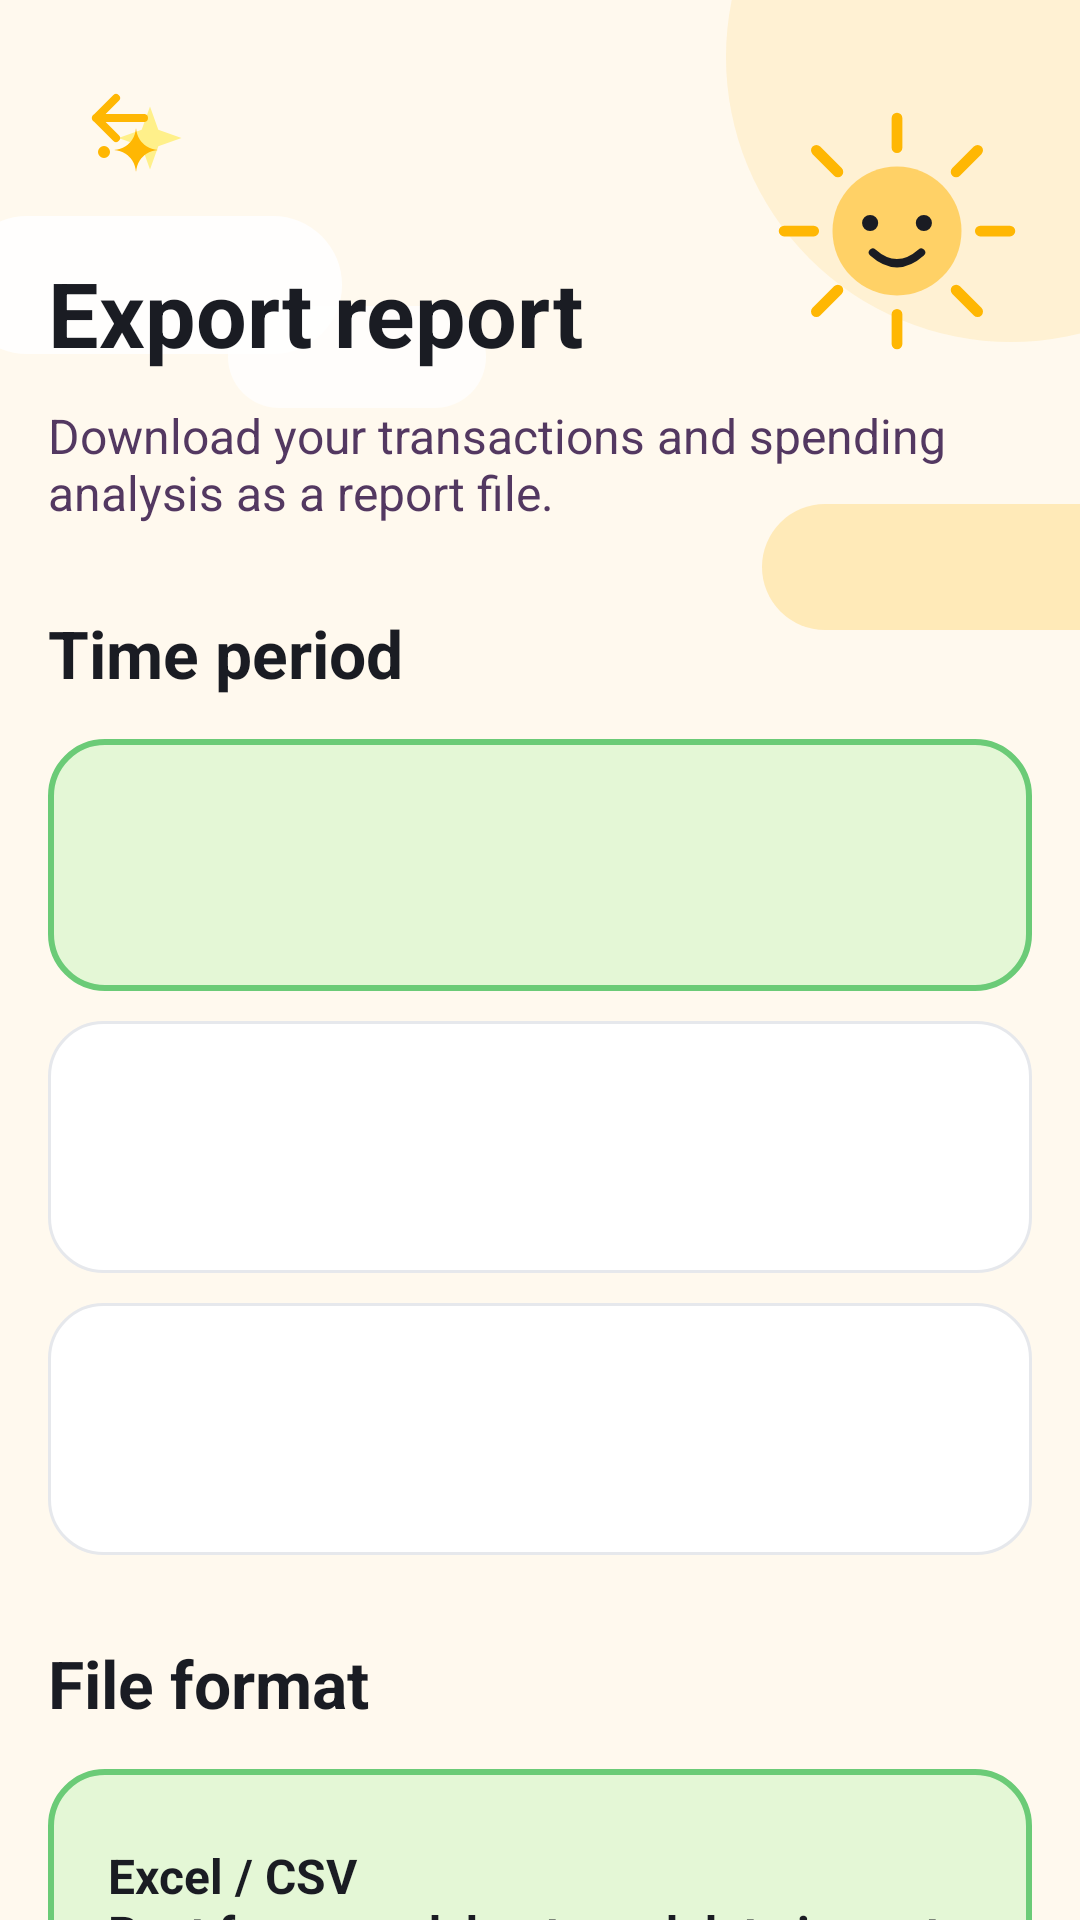

The Android layout XML behind this screen, and the referenced resources:
<!-- AndroidManifest.xml: application theme Theme.MoneyTracker -->
<!-- res/layout/fragment_export_report.xml -->
<?xml version="1.0" encoding="utf-8"?>
<androidx.core.widget.NestedScrollView xmlns:android="http://schemas.android.com/apk/res/android"
    xmlns:app="http://schemas.android.com/apk/res-auto"
    xmlns:tools="http://schemas.android.com/tools"
    android:layout_width="match_parent"
    android:layout_height="match_parent"
    android:background="@drawable/bg_screen_background"
    android:fillViewport="true">

    <LinearLayout
        android:layout_width="match_parent"
        android:layout_height="wrap_content"
        android:orientation="vertical"
        android:paddingHorizontal="16dp"
        android:paddingTop="18dp"
        android:paddingBottom="120dp">

        <ImageView
            android:id="@+id/btnBack"
            android:layout_width="48dp"
            android:layout_height="48dp"
            android:contentDescription="@null"
            android:padding="8dp"
            android:src="@drawable/ic_arrow_back"
            app:tint="@color/primary_color"
            tools:ignore="ImageContrastCheck" />

        <TextView
            android:layout_width="match_parent"
            android:layout_height="wrap_content"
            android:layout_marginTop="18dp"
            android:text="@string/export_report_title"
            android:textColor="@color/text_primary"
            android:textSize="30sp"
            android:textStyle="bold" />

        <TextView
            android:layout_width="match_parent"
            android:layout_height="wrap_content"
            android:layout_marginTop="10dp"
            android:text="@string/export_report_subtitle"
            android:textColor="@color/text_secondary"
            android:textSize="16sp" />

        <TextView
            android:layout_width="match_parent"
            android:layout_height="wrap_content"
            android:layout_marginTop="28dp"
            android:text="@string/export_period_title"
            android:textColor="@color/text_primary"
            android:textSize="22sp"
            android:textStyle="bold" />

        <TextView
            android:id="@+id/optionCurrentMonth"
            android:layout_width="match_parent"
            android:layout_height="wrap_content"
            android:layout_marginTop="14dp"
            android:background="@drawable/bg_export_option_selected"
            android:gravity="center_vertical"
            android:minHeight="84dp"
            android:paddingHorizontal="20dp"
            android:paddingVertical="14dp"
            android:textColor="@color/text_primary"
            android:textSize="16sp"
            android:textStyle="bold" />

        <TextView
            android:id="@+id/optionLastMonth"
            android:layout_width="match_parent"
            android:layout_height="wrap_content"
            android:layout_marginTop="10dp"
            android:background="@drawable/bg_soft_green_card"
            android:gravity="center_vertical"
            android:minHeight="84dp"
            android:paddingHorizontal="20dp"
            android:paddingVertical="14dp"
            android:textColor="@color/text_primary"
            android:textSize="16sp"
            android:textStyle="bold" />

        <TextView
            android:id="@+id/optionCustom"
            android:layout_width="match_parent"
            android:layout_height="wrap_content"
            android:layout_marginTop="10dp"
            android:background="@drawable/bg_soft_green_card"
            android:gravity="center_vertical"
            android:minHeight="84dp"
            android:paddingHorizontal="20dp"
            android:paddingVertical="14dp"
            android:textColor="@color/text_primary"
            android:textSize="16sp"
            android:textStyle="bold" />

        <TextView
            android:layout_width="match_parent"
            android:layout_height="wrap_content"
            android:layout_marginTop="28dp"
            android:text="@string/export_format_title"
            android:textColor="@color/text_primary"
            android:textSize="22sp"
            android:textStyle="bold" />

        <TextView
            android:id="@+id/optionCsv"
            android:layout_width="match_parent"
            android:layout_height="wrap_content"
            android:layout_marginTop="14dp"
            android:background="@drawable/bg_export_option_selected"
            android:gravity="center_vertical"
            android:minHeight="90dp"
            android:paddingHorizontal="20dp"
            android:paddingVertical="14dp"
            android:text="@string/export_format_csv"
            android:textColor="@color/text_primary"
            android:textSize="16sp"
            android:textStyle="bold" />

        <TextView
            android:id="@+id/optionPdf"
            android:layout_width="match_parent"
            android:layout_height="wrap_content"
            android:layout_marginTop="10dp"
            android:background="@drawable/bg_soft_green_card"
            android:gravity="center_vertical"
            android:minHeight="90dp"
            android:paddingHorizontal="20dp"
            android:paddingVertical="14dp"
            android:text="@string/export_format_pdf"
            android:textColor="@color/text_primary"
            android:textSize="16sp"
            android:textStyle="bold" />

        <com.google.android.material.button.MaterialButton
            android:id="@+id/btnExportReport"
            android:layout_width="match_parent"
            android:layout_height="64dp"
            android:layout_marginTop="34dp"
            android:background="@drawable/bg_export_action_button"
            android:backgroundTint="@null"
            android:text="@string/export_report_action"
            android:textAllCaps="false"
            android:textColor="@color/white"
            android:textSize="18sp"
            android:textStyle="bold"
            app:cornerRadius="14dp"
            app:icon="@drawable/ic_download"
            app:iconTint="@color/white"
            tools:ignore="DuplicateSpeakableTextCheck" />

        <com.google.android.material.button.MaterialButton
            android:id="@+id/btnPrintReport"
            style="@style/Widget.MaterialComponents.Button.OutlinedButton"
            android:layout_width="match_parent"
            android:layout_height="56dp"
            android:layout_marginTop="12dp"
            android:hint=""
            android:text="@string/export_report_print_action"
            android:textAllCaps="false"
            android:textColor="@color/text_primary"
            android:textSize="16sp"
            android:textStyle="bold"
            android:visibility="gone"
            app:cornerRadius="14dp"
            app:icon="@drawable/ic_export"
            app:iconTint="@color/text_primary"
            app:strokeColor="@color/divider_color"
            app:strokeWidth="1dp" />

        <com.google.android.material.button.MaterialButton
            android:id="@+id/btnShareReport"
            style="@style/Widget.MaterialComponents.Button.OutlinedButton"
            android:layout_width="match_parent"
            android:layout_height="56dp"
            android:layout_marginTop="12dp"
            android:text="@string/export_report_share_action"
            android:textAllCaps="false"
            android:textColor="@color/text_primary"
            android:textSize="16sp"
            android:textStyle="bold"
            app:cornerRadius="14dp"
            app:icon="@drawable/ic_export"
            app:iconTint="@color/text_primary"
            app:strokeColor="@color/divider_color"
            app:strokeWidth="1dp" />
    </LinearLayout>
</androidx.core.widget.NestedScrollView>
<!-- resources referenced by this layout -->
<resources>
  <color name="divider_color">#E6E8EC</color>
  <color name="primary_color">#FFB703</color>
  <color name="text_primary">#1A1C23</color>
  <color name="text_secondary">#533861</color>
  <color name="white">#FFFFFFFF</color>
  <!-- drawable bg_export_action_button (drawable) -->
  <?xml version="1.0" encoding="utf-8"?>
  <shape xmlns:android="http://schemas.android.com/apk/res/android">
      <solid android:color="#2F8F5B" />
      <corners android:radius="14dp" />
  </shape>
  <!-- drawable bg_export_option_selected (drawable) -->
  <?xml version="1.0" encoding="utf-8"?>
  <shape xmlns:android="http://schemas.android.com/apk/res/android">
      <solid android:color="#E4F7D6" />
      <corners android:radius="18dp" />
      <stroke
          android:width="2dp"
          android:color="@color/success_color" />
  </shape>
  <!-- drawable bg_soft_green_card (drawable) -->
  <?xml version="1.0" encoding="utf-8"?>
  <shape xmlns:android="http://schemas.android.com/apk/res/android">
      <solid android:color="@color/surface_card" />
      <stroke
          android:width="1dp"
          android:color="@color/divider_color" />
      <corners android:radius="18dp" />
  </shape>
  <string name="export_format_csv">Excel / CSV\nBest for spreadsheets and data import</string>
  <string name="export_format_pdf">PDF report\nPolished document for sharing or printing</string>
  <string name="export_format_title">File format</string>
  <string name="export_period_title">Time period</string>
  <string name="export_report_action">Export report</string>
  <string name="export_report_print_action">Print report</string>
  <string name="export_report_share_action">Share report</string>
  <string name="export_report_subtitle">Download your transactions and spending analysis as a report file.</string>
  <string name="export_report_title">Export report</string>
  <style name="Theme.MoneyTracker" parent="Base.Theme.MoneyTracker" />
  <color name="success_color">#6BCB77</color>
  <color name="screen_background">#FFF9EE</color>
  <!-- drawable deco_star (drawable) -->
  <?xml version="1.0" encoding="utf-8"?>
  <vector xmlns:android="http://schemas.android.com/apk/res/android"
      android:width="32dp"
      android:height="32dp"
      android:viewportWidth="32"
      android:viewportHeight="32">
      <path
          android:fillColor="@color/illustration_star"
          android:pathData="M16,2L19.7,12.3L30,16L19.7,19.7L16,30L12.3,19.7L2,16L12.3,12.3Z" />
  </vector>
  <color name="surface_card">#FFFFFF</color>
  <color name="primary_variant">#FFB703</color>
  <color name="illustration_sun">#FFD166</color>
  <color name="illustration_star">#FFF08A</color>
  <style name="Widget.App.BottomNavigationView" parent="Widget.Material3.BottomNavigationView">
          <item name="materialThemeOverlay">@style/ThemeOverlay.App.BottomNavigationView</item>
          <item name="indicatorColor">@color/icon_circle</item>
          <item name="itemActiveIndicatorStyle">@style/App.ActiveIndicator.Square</item>
      </style>
  <style name="ThemeOverlay.App.BottomNavigationView" parent="">
          <item name="colorPrimary">@color/text_primary</item>
          <item name="colorOnSurfaceVariant">@color/text_secondary</item>
      </style>
  <color name="icon_circle">#FFE8B0</color>
  <style name="App.ActiveIndicator.Square" parent="Widget.Material3.BottomNavigationView.ActiveIndicator">
          <item name="android:width">50dp</item>
          <item name="android:height">40dp</item>
          <item name="android:color">@color/icon_circle</item>
          <item name="textFillColor">@color/black</item>
          <item name="shapeAppearance">@style/ShapeAppearance.RoundedBox</item>
      </style>
  <color name="black">#FF000000</color>
  <style name="ShapeAppearance.RoundedBox" parent="">
          <item name="cornerSize">16dp</item>
      </style>
</resources>
